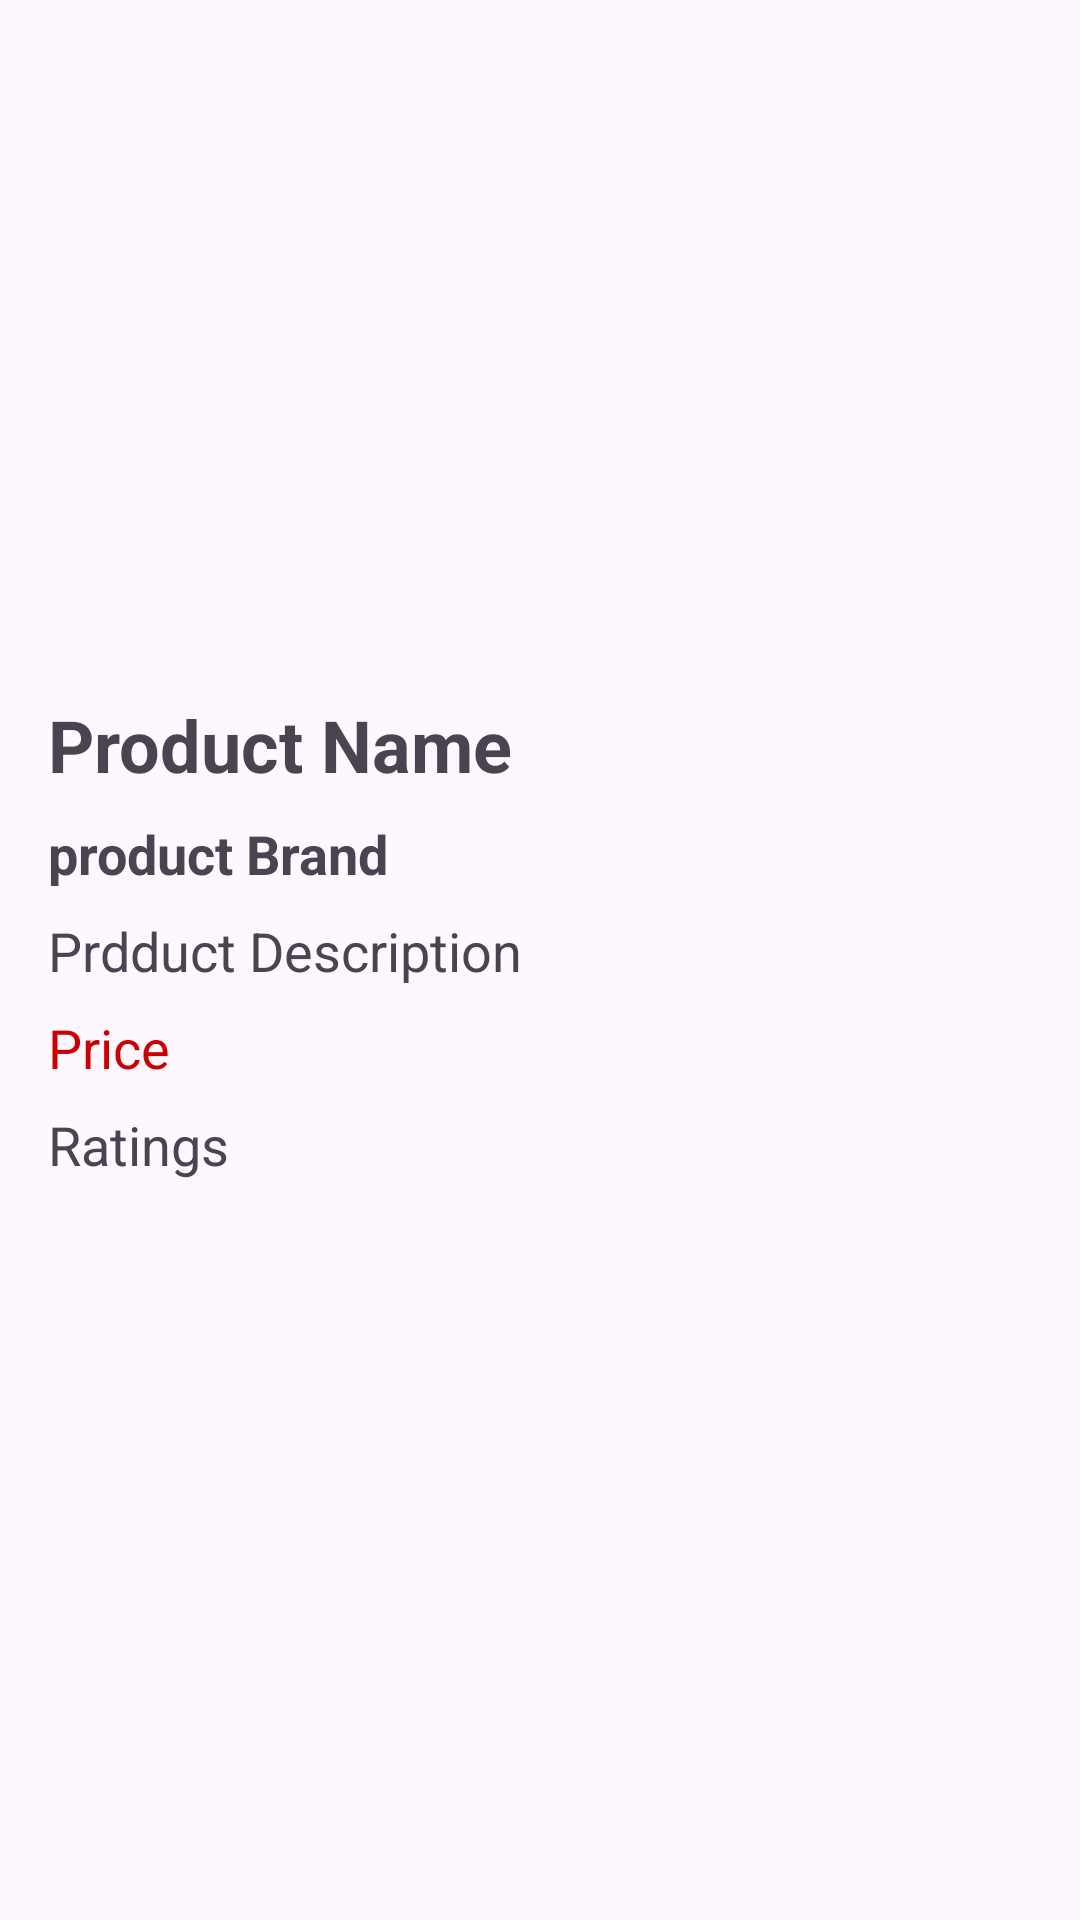

Reconstruct the res/layout file that produces this screen, plus the resources it refers to.
<!-- AndroidManifest.xml: application theme Theme.ShoppersStop -->
<!-- res/layout/fragment_product_detail.xml -->
<?xml version="1.0" encoding="utf-8"?>
<LinearLayout xmlns:android="http://schemas.android.com/apk/res/android"
    xmlns:tools="http://schemas.android.com/tools"
    android:layout_width="match_parent"
    android:layout_height="match_parent"
    android:orientation="vertical"
    android:padding="16dp"
    tools:context=".ProductDetailFragment">

    <ImageView
        android:id="@+id/productImageDetail"
        android:layout_width="match_parent"
        android:layout_height="200dp"
        android:scaleType="centerCrop"
        android:src="@drawable/ic_launcher_background" />

    <TextView
        android:id="@+id/productNameDetail"
        android:layout_width="wrap_content"
        android:layout_height="wrap_content"
        android:textSize="24sp"
        android:textStyle="bold"
        android:layout_marginTop="16dp"
        android:text="Product Name"/>

    <TextView
        android:id="@+id/productBrandDetail"
        android:layout_width="wrap_content"
        android:layout_height="wrap_content"
        android:textSize="18sp"
        android:textStyle="bold"
        android:layout_marginTop="8dp"
        android:text="product Brand"/>

    <TextView
        android:id="@+id/ProductDescriptionDetail"
        android:layout_width="wrap_content"
        android:layout_height="wrap_content"
        android:textSize="18sp"
        android:layout_marginTop="8dp"
        android:text="Prdduct Description"/>

    <TextView
        android:id="@+id/productPriceDetail"
        android:layout_width="wrap_content"
        android:layout_height="wrap_content"
        android:textSize="18sp"
        android:layout_marginTop="8dp"
        android:textColor="@android:color/holo_red_dark"
        android:text="Price"/>

    <TextView
        android:id="@+id/productRatingDetail"
        android:layout_width="wrap_content"
        android:layout_height="wrap_content"
        android:textSize="18sp"
        android:layout_marginTop="8dp"
        android:text="Ratings"/>
</LinearLayout>
<!-- resources referenced by this layout -->
<resources>
  <style name="Theme.ShoppersStop" parent="Base.Theme.ShoppersStop" />
  <style name="Base.Theme.ShoppersStop" parent="Theme.Material3.DayNight.NoActionBar">
          
          
      </style>
</resources>
